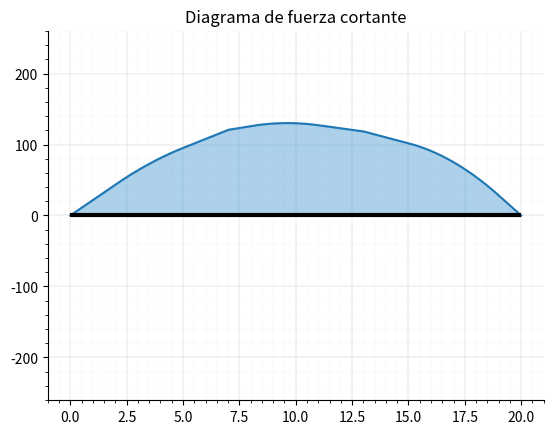

Write Python code to recreate this figure.
# Caso hipotético: viga simplemente apoyada con cargas puntuales y distribuidas uniformes (no en los extremos)
# Calcula: reacciones | fuerza cortante | momento flector
# Dibuja: viga | apoyos | carga puntual | carga distribuida uniforme | reacciones | diagramas

import numpy as np
import sympy as sp
import matplotlib.pyplot as plt

# creador de viga
class Beam:
    def __init__(self, L):
        self.L = L   # largo viga
        self.node_id = 1   # contador node id
        self.nodes = []   # [Node] lista con nodos
        self.eq_nodes = []   # [Node] lista con nodos equivalentes
        self.supports = []   # [Support] lista con apoyos
        self.cargas = []   # [Load] lista con cargas
        self.eq_cargas = []   # [Load] lista con cargas transformadas a puntuales
        self.forces = []   # [Load] lista con todas las fuerzas (cargas y reacciones)
        self.eq_forces = []   # [Load] lista con todas la fuerzas equivalentes en cargas puntuales
        self.calc_count = 0   # contador calculate()
        self.elements = [] # [Element] lista con elementos
        
    # creador de nodos
    class Node:
        def __init__(self, node_type, pos, node_id, objeto):
            self.type = node_type   # tipo de nodo ('support' , 'point_load' , 'distributed_load_L' , 'distributed_load_R' , 'support_load' , 'load_support)
            self.pos = pos   # posición nodo
            self.load = None   # carga en nodo
            self.load_num = None   # número de cargas en el nodo
            self.id = node_id   # id nodo
            self.objeto = objeto
            
    # creador de elementos
    class Element:
        def __init__(self, l_node, r_node, subx=0):
            self.l_node = l_node   # nodo en extremo izquierdo
            self.r_node = r_node   # nodo en extremo derecho
            self.length = r_node.pos - l_node.pos   # largo del elemento
            self.subx = subx   # número que se le restará a x al calcular el momento
        
    # creador de apoyos
    class Support:
        def __init__(self, support_type, pos, node_id):
            self.type = support_type   # pinned , roller
            self.pos = pos   # posición apoyo
            self.yreaction = None   # reacción en y
            self.node_id = node_id   # id nodo
            
    # creador de cargas puntuales
    class point_Load:
        def __init__(self, pos, load, d='down', node_id=None):
            self.type = 'point'
            self.pos = pos   # posición carga
            self.load = load   # magnitud carga
            self.d = d   # dirección carga ('up' o 'down')
            self.node_id = node_id   # id nodo
    
    # creador de cargas distribuidas
    class distributed_Load:
        def __init__(self, start_pos, end_pos, load, d='down', node_id=None):
            self.type = 'distributed'
            self.start_pos = start_pos   # posición inicial
            self.end_pos = end_pos   # posición final
            self.pos = (start_pos + end_pos)/2
            self.load = load   # magnitud carga
            self.d = d   # dirección carga ('up' o 'down')
            self.node_id = node_id   # id nodo
            
    # agregar apoyos
    def add_support(self, support_type, pos):
        objeto = self.Support(support_type, pos, self.node_id)
        self.supports.append(objeto)
        self.nodes.append(self.Node('support', pos, self.node_id, objeto))
        self.node_id += 1
        
    # agregar carga puntual
    def add_point_load(self, pos, load, d='down'):
        if d == 'down':
            load = -load   # signo carga (positivo hacia arriba, negativo hacia abajo)
        objeto = self.point_Load(pos, load, d, self.node_id)
        self.cargas.append(objeto)
        self.nodes.append(self.Node('point_load', pos, self.node_id, objeto))
        self.node_id += 1
        
    # agregar carga distribuida
    def add_distributed_load(self, start_pos, end_pos, load, d='down'):
        if d == 'down':
            load = -load   # signo carga (positivo hacia arriba, negativo hacia abajo)
        objeto = self.distributed_Load(start_pos, end_pos, load, d, [self.node_id, self.node_id+1])
        self.cargas.append(objeto)
        self.nodes.append(self.Node('distributed_load_L', start_pos, self.node_id, objeto))
        self.node_id += 1
        self.nodes.append(self.Node('distributed_load_R', end_pos, self.node_id, objeto))
        self.node_id += 1
        
    # calcular cargas equivalentes
    def equivalent_loads(self):
        for carga in self.cargas:
            if type(carga).__name__ == 'point_Load':
                self.eq_cargas.append(carga)
            elif type(carga).__name__ == 'distributed_Load':
                pos = (carga.start_pos + carga.end_pos)/2
                load = carga.load * (carga.end_pos - carga.start_pos)
                self.eq_cargas.append(self.point_Load(pos, load, carga.d, self.node_id))
        
    # calcular reacciones
    def reactions(self):
        self.equivalent_loads()
        
        sum_loads = sum([carga.load for carga in self.eq_cargas])
        By = -sum([carga.load * carga.pos for carga in self.eq_cargas])/self.supports[1].pos   # Despejamos By en la ecuación de momento respecto a A.
        Ay = -sum_loads - By
        self.supports[0].yreaction = Ay
        self.supports[1].yreaction = By
            
        self.supports = sorted(self.supports, key=lambda x: x.pos)   # ordenar apoyos por posición
        
    # almacenar todas las cargas en nodos
    def calculate(self):
        if self.calc_count < 1:
            self.reactions()
            
            def UpDown(support):
                if support.yreaction > 0:
                    return 'up'
                else:
                    return 'down'
            
            [self.forces.append(carga) for carga in self.cargas]
            [self.forces.append(self.point_Load(support.pos, support.yreaction, UpDown(support), support.node_id)) for support in self.supports]
            self.forces = sorted(self.forces, key=lambda x: x.pos)   # ordenar fuerzas por posición
            
            self.nodes = sorted(self.nodes, key=lambda x: x.pos)   # ordenar nodos por posición
            for node in self.nodes:
                if node.type == 'support':
                    for support in self.supports:
                        if support.node_id == node.id:
                            node.load = support.yreaction
                else:
                    for carga in self.cargas:
                        if type(carga.node_id) == list:
                            if node.id in carga.node_id:
                                node.load = carga.load
                        else:
                            if node.id == carga.node_id:
                                node.load = carga.load
                
            # eq_forces: fuerzas equivalentes en cargas puntuales
            for force in self.forces:
                if type(force).__name__ == 'distributed_Load':
                    length = force.end_pos - force.start_pos
                    load = force.load * length
                    pos = (force.start_pos + force.end_pos)/2
                    self.eq_forces.append(self.point_Load(pos, load))
                else:
                    self.eq_forces.append(force)
                    
            # nodos equivalentes (por si hay dos nodos en la misma posición)
            iteraciones = len(self.nodes)
            for j in range(iteraciones):
                for i in range(len(self.nodes) - 1):
                    if self.nodes[i].pos == self.nodes[i+1].pos:
                        if self.nodes[i].type == 'support':
                            load1 = self.nodes[i].load
                            load2 = self.nodes[i+1].load
                            self.nodes[i] = self.Node('support_load', self.nodes[i].pos, self.nodes[i].id, [self.nodes[i].objeto, self.nodes[i+1].objeto])
                            self.nodes[i].load = [load1, load2]
                            self.nodes.pop(i + 1)
                            break
                        
            # asignar el número de cargas en cada nodo
            for node in self.nodes:
                if type(node.load) == list:
                    node.load_num = 2
                else:
                    node.load_num = 1
                
            # agregar elementos a lista elements
            elements_num = len(self.nodes) - 1  
            for i in range(elements_num):
                self.elements.append(self.Element(self.nodes[i], self.nodes[i+1])) 
                
            # calcular el valor que se le restará a x al calcular el momento
            suma = 0
            for i in range(1, elements_num):
                suma += self.elements[i-1].length
                self.elements[i].subx = suma
                    
            self.calc_count += 1
        else:
            pass
        
    # listas con tramos
    def tramos(self):
        self.calculate()

        tramosX = []
        n = 0
        for i in range(1, len(self.nodes)):
            node = self.nodes[i]
            lst = []
            for j in range(n, self.L + 1):
                lst.append(j)
                if node.pos == j:
                    tramosX.append(lst)
                    n = j
                    break
                
        x = []
        [x.extend(tramo) for tramo in tramosX]
                
        tramosX_ex = []
        for tramo in tramosX:
            a = tramo[0]
            b = tramo[-1]
            tramosX_ex.append(np.linspace(a, b, 100))
        
        x_ex = []
        [x_ex.extend(tramo) for tramo in tramosX_ex]
                
        tramos = []
        for tramo in tramosX:
            tramos.append(list(np.arange(len(tramo))))
                
        return tramosX, tramosX_ex, tramos, x, x_ex
        
    # calcular fuerza cortante
    def shear_force(self):
        self.calculate()
        tramosX, tramosX_ex, tramos, eje_x, x_ex = self.tramos()
        x = sp.Symbol('x')
        
        V = []
        eqV = []
        for i in range(len(self.elements)):
            node = self.nodes[i]
            element = self.elements[i]
            tramo = tramosX[i]
            
            if node.type == 'point_load' or node.type == 'support':
                eq = node.load
                eqV.append(eq)
                eqV_sum = sum(eqV)
                for j in range(len(tramo)):
                    V.append(eqV_sum)
                    
            elif node.type == 'distributed_load_L':
                eq = node.load * (x - element.subx)
                eqV.append(eq)
                eqV_sum = sum(eqV)
                for X in tramo:
                    v = eqV_sum.subs(x, X)
                    V.append(v)
                eqV[-1] = eq.subs(x, X)
                
            elif node.type == 'distributed_load_R':
                eqV_sum = sum(eqV)
                for j in range(len(tramo)):
                    V.append(eqV_sum)
                           
            else:
                pass
            
        return V
    
    # calcular momento flector
    def bending_moment(self):
        self.calculate()
        tramosX, tramosX_ex, tramos, eje_x, x_ex = self.tramos()
        x = sp.Symbol('x')
        
        M = []
        eqM = []
        for i in range(len(self.elements)):
            node = self.nodes[i]
            element = self.elements[i]
            tramo = tramosX_ex[i]

            if node.type == 'point_load' or node.type == 'support':
                m = node.load * (x - element.subx)
                eqM.append(m)
                eqM_sum = sum(eqM)
                for X in tramo:
                    M.append(eqM_sum.subs(x, X))
            
            elif node.type == 'distributed_load_L':
                m = node.load * (x - element.subx) * ((x - element.subx)/2)
                eqM.append(m)
                eqM_sum = sum(eqM)
                for X in tramo:
                    M.append(eqM_sum.subs(x, X))
                new_last_m = node.load * (x - element.subx)
                eqM[-1] = new_last_m.subs(x, X)
                
            elif node.type == 'distributed_load_R':
                m = eqM[-1] * (x - (self.elements[i-1].subx + (element.subx - self.elements[i-1].subx)/2))
                eqM.pop()
                eqM.append(m)
                eqM_sum = sum(eqM)
                for X in tramo:
                    M.append(eqM_sum.subs(x, X))
                    
            else:
                pass
            
        return M              
    
     
    # artistas de viga    
    # dibujar viga
    def draw_beam(self):
        ax.hlines(y=0, xmin=0, xmax=self.L, color='black', linewidth=3)
        
    # dibujar apoyos
    def draw_supports(self):
        l = self.L/34   # real = 2*l   # longitud apoyo
        h = self.L/17   # altura apoyo
        
        # dibujar sub-apoyo (sombra)    
        def sub_support(pos):   
            sub_l = l + l*0.35   # longitud sub-apoyo
            sub_h = h + l*0.45   # altura sub-apoyo
            ax.hlines(y=-h, xmin=pos-sub_l, xmax=pos+sub_l, color='black')
            ax.fill((pos-sub_l, pos+sub_l, pos+sub_l, pos-sub_l), (-h, -h, -sub_h, -sub_h), color='#CBCBCB')
            
        def drawSupports(support):
            if support.type == 'pinned':
                ax.fill((support.pos-l, support.pos+l, support.pos, support.pos-l), (-h, -h, 0, -h), color='#264F92')
                sub_support(support.pos)
            elif support.type == 'roller':
                r = self.L/85
                ax.fill((support.pos-l, support.pos+l, support.pos, support.pos-l), (-(h-2*r), -(h-2*r), 0, -(h-2*r)), color='#264F92')
                circle1 = plt.Circle((support.pos-(l-r), -(h-r)), r, color='#264F92')
                circle2 = plt.Circle((support.pos+(l-r), -(h-r)), r, color='#264F92')
                ax.add_artist(circle1)
                ax.add_artist(circle2)
                sub_support(support.pos)
                
        for support in self.supports:
            drawSupports(support)
            
    # dibujar nodos
    def draw_nodes(self):
        for node in self.nodes:
            ax.scatter(node.pos, 0, s=20, c='#FFD500', marker='s', linewidths=0.5, edgecolors='black', zorder=3)
    
    # dibujar cargas    
    def draw_loads(self):
        for carga in self.cargas:
            if type(carga).__name__ == 'point_Load':
                arrow_h = self.L/6.8
                arrow_w = self.L/250
                head_w = self.L/60
                text_dy = arrow_h + arrow_h/4
                if carga.d == 'down':
                    ax.arrow(carga.pos, arrow_h, 0, -arrow_h, width=arrow_w, head_width=head_w, length_includes_head=True, color='black', linewidth=0.5, zorder=4)
                    ax.text(carga.pos, text_dy, f'{abs(carga.load)} kN', horizontalalignment='center', verticalalignment='center', fontsize=8, zorder=4)
            else:
                arrow_h = self.L/9.5
                arrow_w = self.L/380
                head_w = self.L/80
                text_dy = arrow_h + arrow_h/4
                dist = carga.end_pos - carga.start_pos
                mid_pos = (carga.start_pos + carga.end_pos)/2
                if carga.d == 'down':
                    if isinstance(dist, int):
                        for i in range(carga.start_pos, carga.end_pos + 1):
                            ax.arrow(i, arrow_h, 0, -arrow_h, width=arrow_w, head_width=head_w, length_includes_head=True, color='black', linewidth=0.5, zorder=4)
                    ax.hlines(y=arrow_h, xmin=carga.start_pos, xmax=carga.end_pos, color='black', linewidth=1.3, zorder=4)
                    ax.text(mid_pos, text_dy, f'{abs(carga.load)} kN$\cdot$m', horizontalalignment='center', verticalalignment='center', fontsize=8, zorder=4)
                
    # dibujar reacciones
    def draw_reactions(self):
        for support in self.supports:
            arrow_h = self.L/8.5
            arrow_w = self.L/170
            head_w = self.L/(17/0.35)
            text_dy = arrow_h + arrow_h/4
            if support.yreaction > 0:
                ax.arrow(support.pos, -arrow_h, 0, arrow_h, width=arrow_w, head_width=head_w, length_includes_head=True, facecolor='red', linewidth=0.5, zorder=4)
                ax.text(support.pos, -text_dy, f'{round(abs(support.yreaction), 2)} kN', horizontalalignment='center', verticalalignment='center', fontsize=8, zorder=4)
            elif support.yreaction < 0:
                ax.arrow(support.pos, arrow_h, 0, -arrow_h, width=arrow_w, head_width=head_w, length_includes_head=True, facecolor='red', linewidth=0.5, zorder=4)
                ax.text(support.pos, text_dy, f'{round(abs(support.yreaction), 2)} kN', horizontalalignment='center', verticalalignment='center', fontsize=8, zorder=4)
                
    # dibujar solicitado
    def draw_beam_elements(self, solicitado, nodes=False):   # solicitado = ['beam', 'supports', 'loads', 'reactions']
        self.reactions()
        for artist in solicitado:
            if artist == 'beam':
                self.draw_beam()
            elif artist == 'supports':
                self.draw_supports()
            elif artist == 'loads':
                self.draw_loads()
            elif artist == 'reactions':
                self.draw_reactions()
        if nodes == True:
            self.draw_nodes()
        if solicitado == ['beam']:
            plt.show()
        else:
            plt.axis('equal')
            plt.show()
            
    # dibujar todos los elementos de la viga
    def draw_beam_all(self, nodes=False):
        self.reactions()
        self.draw_beam()
        self.draw_supports()
        self.draw_loads()
        self.draw_reactions()
        if nodes == True:
            self.draw_nodes()
        plt.axis('equal')
        plt.show()
        
        
    # artistas diagramas
    # dibujar diagrama de fuerza cortante
    def draw_shear(self, nodes=False):
        V = self.shear_force()
        tramosX, tramosX_ex, tramos, x, x_ex = self.tramos()
        
        x = np.array(x, dtype=float)
        V = np.array(V, dtype=float)
        
        ax.plot(x, V)

        ax.fill_between(x, V, color='#328DCB', alpha=0.4)
        
        y_max = max(abs(np.asarray(V)))
        ax.set_ylim(-(y_max * 2), (y_max * 2))
        
        ax.yaxis.set_visible(True)
        ax.spines['left'].set_visible(True)
        ax.grid(linewidth=0.2)   # cuadrícula
        ax.minorticks_on()   # sub valores ejes
        ax.grid(linewidth=0.1, which='minor', linestyle=':')   # sub cuadrícula
        ax.set_axisbelow(True)   # cuadrícula detrás de la gráfica
        ax.set_title('Diagrama de fuerza cortante')
        
        if nodes == True:
            self.draw_nodes()
        self.draw_beam_elements(['beam'])
        
    # dibujar diagrama de momento flector
    def draw_moment(self, nodes=False):
        M = self.bending_moment()
        tramosX, tramosX_ex, tramos, x, x_ex = self.tramos()
        
        x_ex = np.array(x_ex, dtype=float)
        M = np.array(M, dtype=float)
        
        ax.plot(x_ex, M)

        ax.fill_between(x_ex, M, color='#328DCB', alpha=0.4)
        
        y_max = max(abs(np.asarray(M)))
        ax.set_ylim(-(y_max * 2), (y_max * 2))
        
        ax.yaxis.set_visible(True)
        ax.spines['left'].set_visible(True)
        ax.grid(linewidth=0.2)   # cuadrícula
        ax.minorticks_on()   # sub valores ejes
        ax.grid(linewidth=0.1, which='minor', linestyle=':')   # sub cuadrícula
        ax.set_axisbelow(True)   # cuadrícula detrás de la gráfica
        ax.set_title('Diagrama de fuerza cortante')
        
        if nodes == True:
            self.draw_nodes()
        self.draw_beam_elements(['beam'])
           


v = Beam(20)
v.add_support('pinned', 0) 
v.add_support('roller', v.L)
v.add_distributed_load(2, 5, 3)
v.add_point_load(7, 7.5)
v.add_distributed_load(8, 11, 3.2)
v.add_point_load(13, 4)
v.add_distributed_load(15, 19, 5)

fig, ax = plt.subplots()

# no mostrar ejes
ax.yaxis.set_visible(False)
ax.spines['left'].set_visible(False)
ax.spines['top'].set_visible(False)
ax.spines['right'].set_visible(False)

v.draw_moment()
